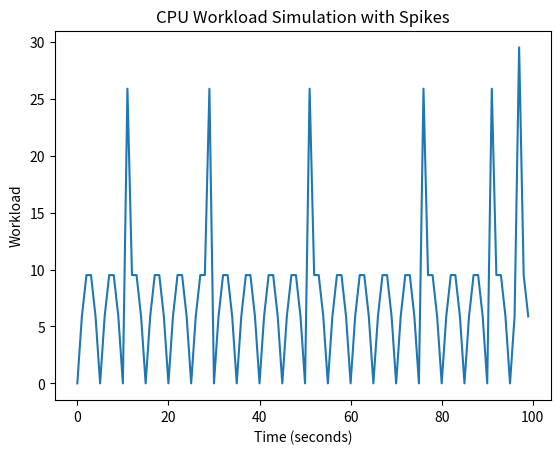

Recreate this plot in Python.
import argparse
import datetime
import math
import random
import time
import matplotlib.pyplot as plt

def cpu_workload_simulation(amplitude, frequency, duration, step_size, spike_probability, spike_amplitude):
    start_time = time.time()
    end_time = start_time + duration * 3600  # Convert duration from hours to seconds

    time_values = []
    workload_values = []

    current_time = 0  # Initialize current time

    while current_time < duration * 100:
        # Simulate the regular workload
        workload = amplitude * math.sin(2 * math.pi * frequency * current_time)
        workload = abs(workload)

        # Introduce spikes randomly based on the given probability
        if random.random() < spike_probability:
            workload += spike_amplitude

        result = math.sqrt(workload)
        time_values.append(current_time)
        workload_values.append(workload)
        current_time += step_size

    # Plot the CPU workload
    plt.plot(time_values, workload_values)
    plt.xlabel('Time (seconds)')
    plt.ylabel('Workload')
    plt.title('CPU Workload Simulation with Spikes')
    plt.show()

if __name__ == '__main__':
    parser = argparse.ArgumentParser(description="Simulate CPU workload over time.")
    parser.add_argument('--amplitude', type=float, default=10.0, help="Amplitude of the workload")
    parser.add_argument('--frequency', type=float, default=0.1, help="Frequency of the workload (in Hz)")
    parser.add_argument('--duration', type=float, default=1.0, help="Duration of the simulation (in hours)")
    parser.add_argument('--step_size', type=float, default=1.0, help="Simulation step size (in seconds)")
    parser.add_argument('--spike_probability', type=float, default=0.05, help="Probability of a spike occurring at each step")
    parser.add_argument('--spike_amplitude', type=float, default=20.0, help="Amplitude of the spike")
    args = parser.parse_args()

    cpu_workload_simulation(args.amplitude, args.frequency, args.duration, args.step_size, args.spike_probability, args.spike_amplitude)
